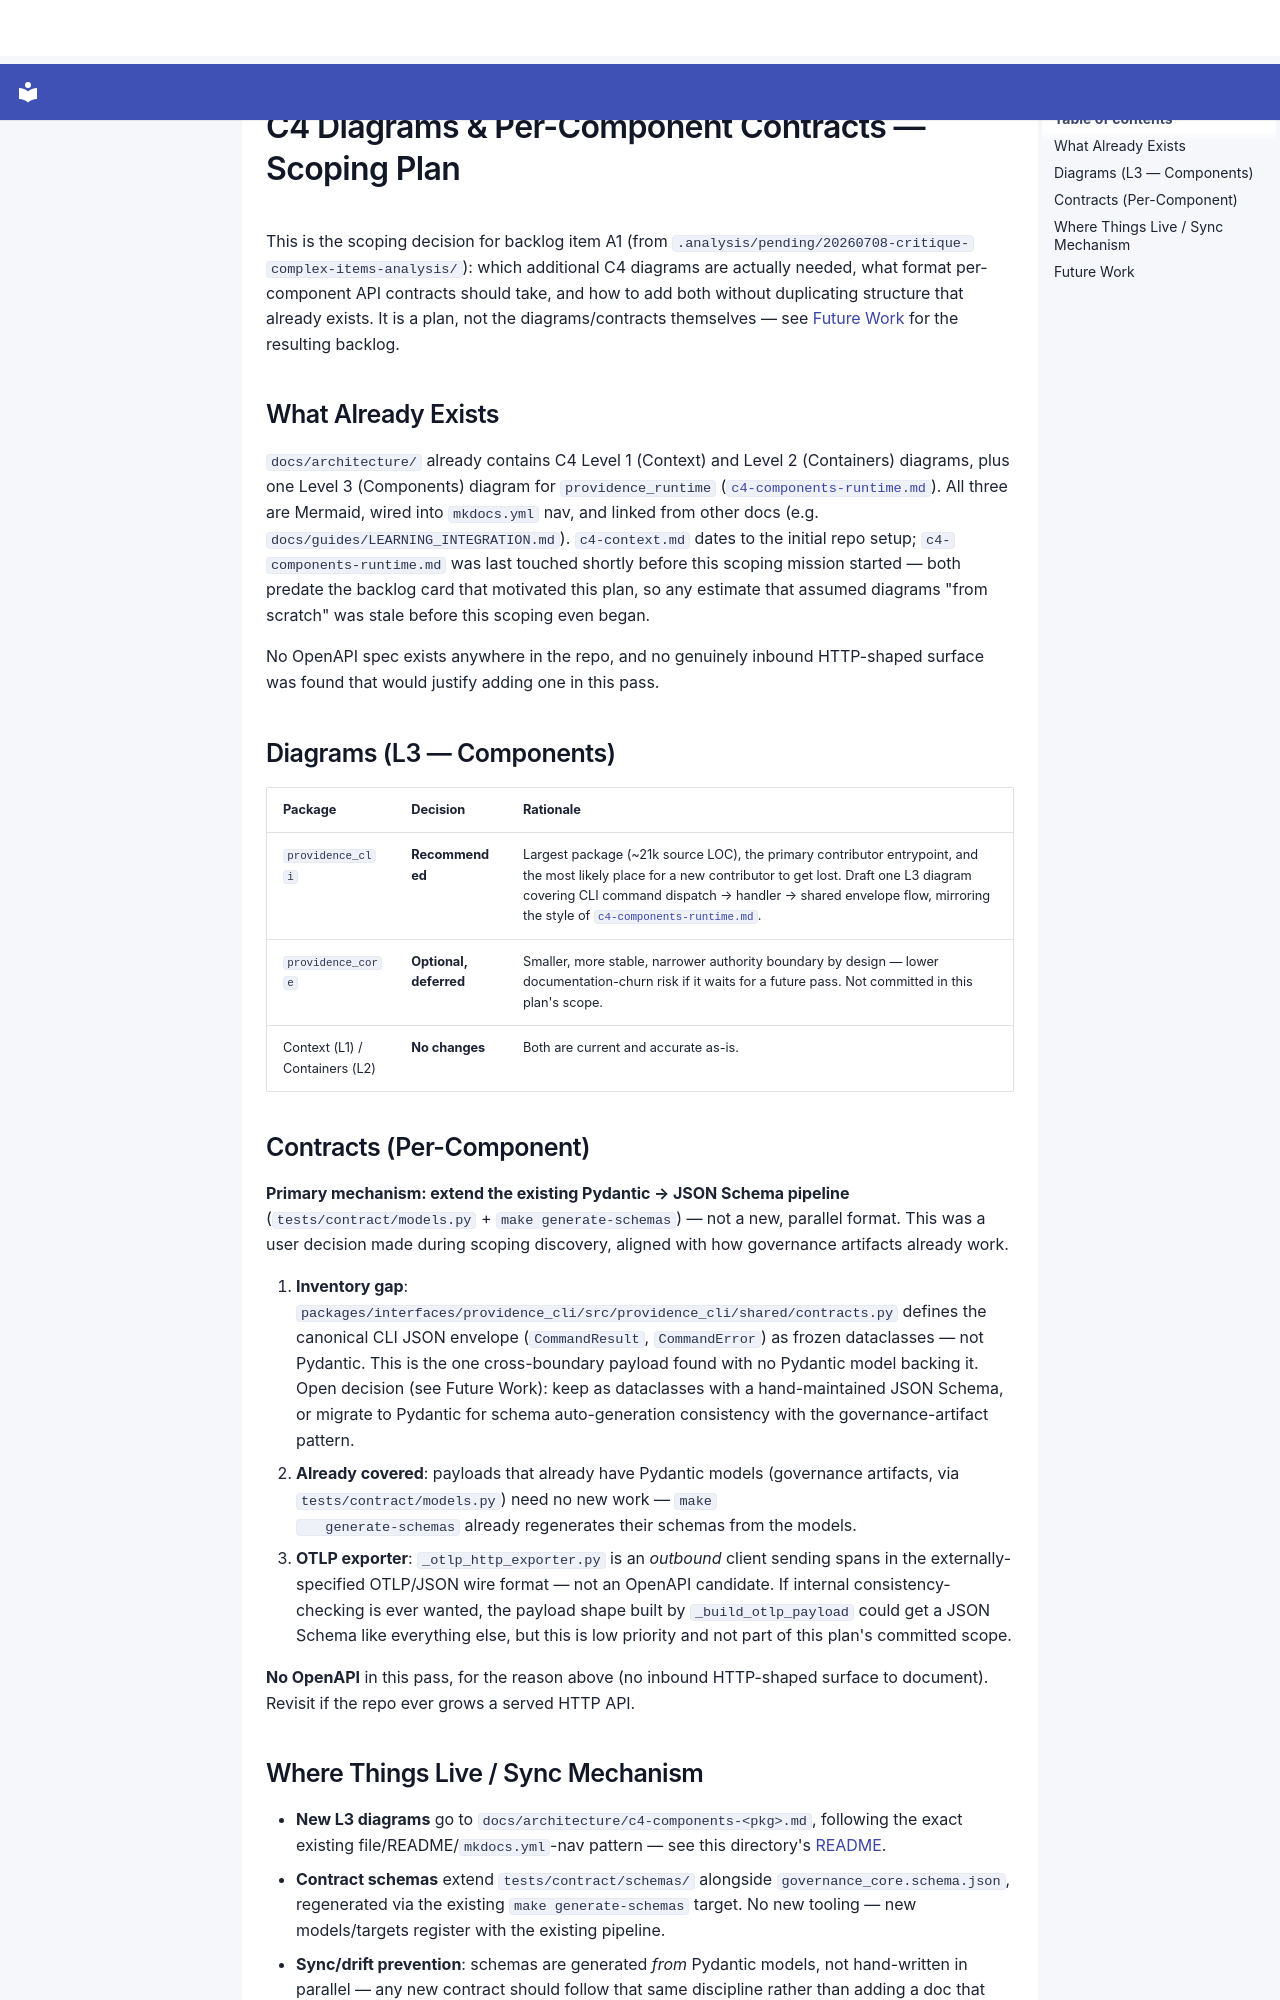

repository: SergioLacerda/providence · page: architecture/c4-and-contracts-scoping-plan/index.html · generator: mkdocs

# C4 Diagrams & Per-Component Contracts — Scoping Plan

This is the scoping decision for backlog item A1 (from
`.analysis/pending/20260708-critique-complex-items-analysis/`): which additional C4
diagrams are actually needed, what format per-component API contracts should take, and
how to add both without duplicating structure that already exists. It is a plan, not
the diagrams/contracts themselves — see [Future Work](#future-work) for the resulting
backlog.

## What Already Exists

`docs/architecture/` already contains C4 Level 1 (Context) and Level 2 (Containers)
diagrams, plus one Level 3 (Components) diagram for `providence_runtime`
([`c4-components-runtime.md`](c4-components-runtime.md)). All three are Mermaid, wired
into `mkdocs.yml` nav, and linked from other docs (e.g.
`docs/guides/LEARNING_INTEGRATION.md`). `c4-context.md` dates to the initial repo
setup; `c4-components-runtime.md` was last touched shortly before this scoping mission
started — both predate the backlog card that motivated this plan, so any estimate that
assumed diagrams "from scratch" was stale before this scoping even began.

No OpenAPI spec exists anywhere in the repo, and no genuinely inbound HTTP-shaped
surface was found that would justify adding one in this pass.

## Diagrams (L3 — Components)

| Package | Decision | Rationale |
|---|---|---|
| `providence_cli` | **Recommended** | Largest package (~21k source LOC), the primary contributor entrypoint, and the most likely place for a new contributor to get lost. Draft one L3 diagram covering CLI command dispatch → handler → shared envelope flow, mirroring the style of [`c4-components-runtime.md`](c4-components-runtime.md). |
| `providence_core` | **Optional, deferred** | Smaller, more stable, narrower authority boundary by design — lower documentation-churn risk if it waits for a future pass. Not committed in this plan's scope. |
| Context (L1) / Containers (L2) | **No changes** | Both are current and accurate as-is. |

## Contracts (Per-Component)

**Primary mechanism: extend the existing Pydantic → JSON Schema pipeline**
(`tests/contract/models.py` + `make generate-schemas`) — not a new, parallel format.
This was a user decision made during scoping discovery, aligned with how governance
artifacts already work.

1. **Inventory gap**: `packages/interfaces/providence_cli/src/providence_cli/shared/contracts.py`
   defines the canonical CLI JSON envelope (`CommandResult`, `CommandError`) as frozen
   dataclasses — not Pydantic. This is the one cross-boundary payload found with no
   Pydantic model backing it. Open decision (see Future Work): keep as dataclasses
   with a hand-maintained JSON Schema, or migrate to Pydantic for schema
   auto-generation consistency with the governance-artifact pattern.
2. **Already covered**: payloads that already have Pydantic models (governance
   artifacts, via `tests/contract/models.py`) need no new work — `make
   generate-schemas` already regenerates their schemas from the models.
3. **OTLP exporter**: `_otlp_http_exporter.py` is an *outbound* client sending spans in
   the externally-specified OTLP/JSON wire format — not an OpenAPI candidate. If
   internal consistency-checking is ever wanted, the payload shape built by
   `_build_otlp_payload` could get a JSON Schema like everything else, but this is low
   priority and not part of this plan's committed scope.

**No OpenAPI** in this pass, for the reason above (no inbound HTTP-shaped surface to
document). Revisit if the repo ever grows a served HTTP API.
